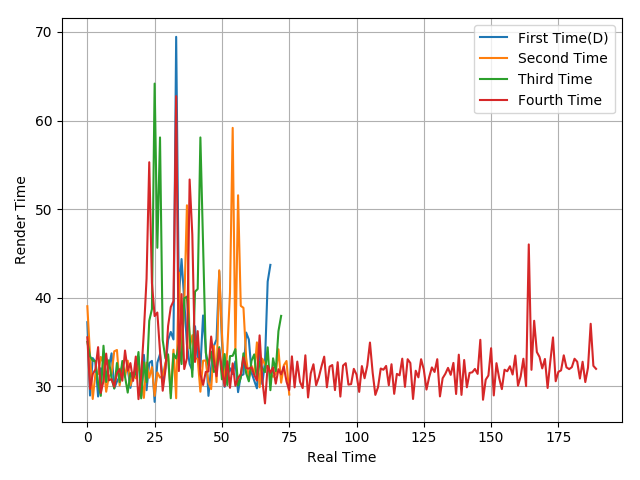

The table this chart was drawn from, first rows:
37.23, 28.95, 33.18, 32.75, 28.84, 32.03, 31.34, 33.14, 32.15, 33.71, 29.76, 30.53, 31.08, 32.37, 31.53, 32, 29.81, 31.53, 31.45, 33.32, 28.91, 33.54, 29.55, 32.61
39.03, 33.46, 28.56, 31.38, 31.38, 33.31, 32.6, 29.38, 31.11, 31.38, 33.94, 34.09, 30.09, 32.25, 31.04, 32.88, 30.09, 31.21, 30.89, 32.32, 31.25, 28.68, 32.66, 30.95
35, 33.37, 32.89, 32.83, 30.3, 28.91, 34.57, 30.48, 32.93, 30.87, 29.74, 32.62, 30.47, 32.85, 31.09, 29.28, 31.48, 30.96, 31.46, 33.86, 28.63, 32.7, 30.45, 37.39
35.52, 29.69, 31.36, 31.89, 34.41, 29.25, 30.6, 33.68, 30.66, 30.8, 29.94, 31.44, 31.93, 30.62, 34.03, 31.76, 32.61, 30.6, 33.35, 28.54, 31.13, 36.16, 42.14, 55.29
